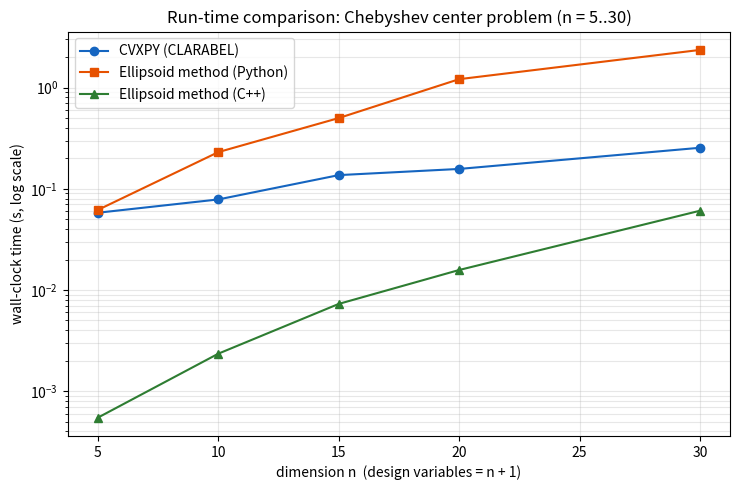

Recreate this plot in Python. (Note: this script raises an exception after producing the figure.)
"""
Plot 3-way run-time comparison: C++ ellipsoid vs Python ellipsoid vs CVXPY
(n = 5, 10, 15, 20, 30).

Uses the measured numbers from this session's benchmarks:
  - CVXPY (CLARABEL): benches/bench_chebyshev.py
  - Python ellipsoid: benches/bench_chebyshev.py
  - C++ ellipsoid: BM_chebyshev.exe (nanobench median)

Saves the figure to ``benches/bench_chebyshev3.svg``.
"""

import matplotlib.pyplot as plt

ns = [5, 10, 15, 20, 30]
cvxpy = [0.0580, 0.0785, 0.1365, 0.1571, 0.2543]
py_ell = [0.0619, 0.2305, 0.5001, 1.2116, 2.3567]
cpp_ell = [0.000548, 0.002348, 0.007284, 0.015754, 0.060679]

fig, ax = plt.subplots(figsize=(7.5, 5))
ax.plot(ns, cvxpy, "o-", label="CVXPY (CLARABEL)", color="#1565C0")
ax.plot(ns, py_ell, "s-", label="Ellipsoid method (Python)", color="#E65100")
ax.plot(ns, cpp_ell, "^-", label="Ellipsoid method (C++)", color="#2E7D32")
ax.set_yscale("log")
ax.set_xlabel("dimension n  (design variables = n + 1)")
ax.set_ylabel("wall-clock time (s, log scale)")
ax.set_title("Run-time comparison: Chebyshev center problem (n = 5..30)")
ax.legend()
ax.grid(True, which="both", alpha=0.3)
fig.tight_layout()
fig.savefig("benches/bench_chebyshev3.svg", format="svg")
print("Figure saved to benches/bench_chebyshev3.svg")
